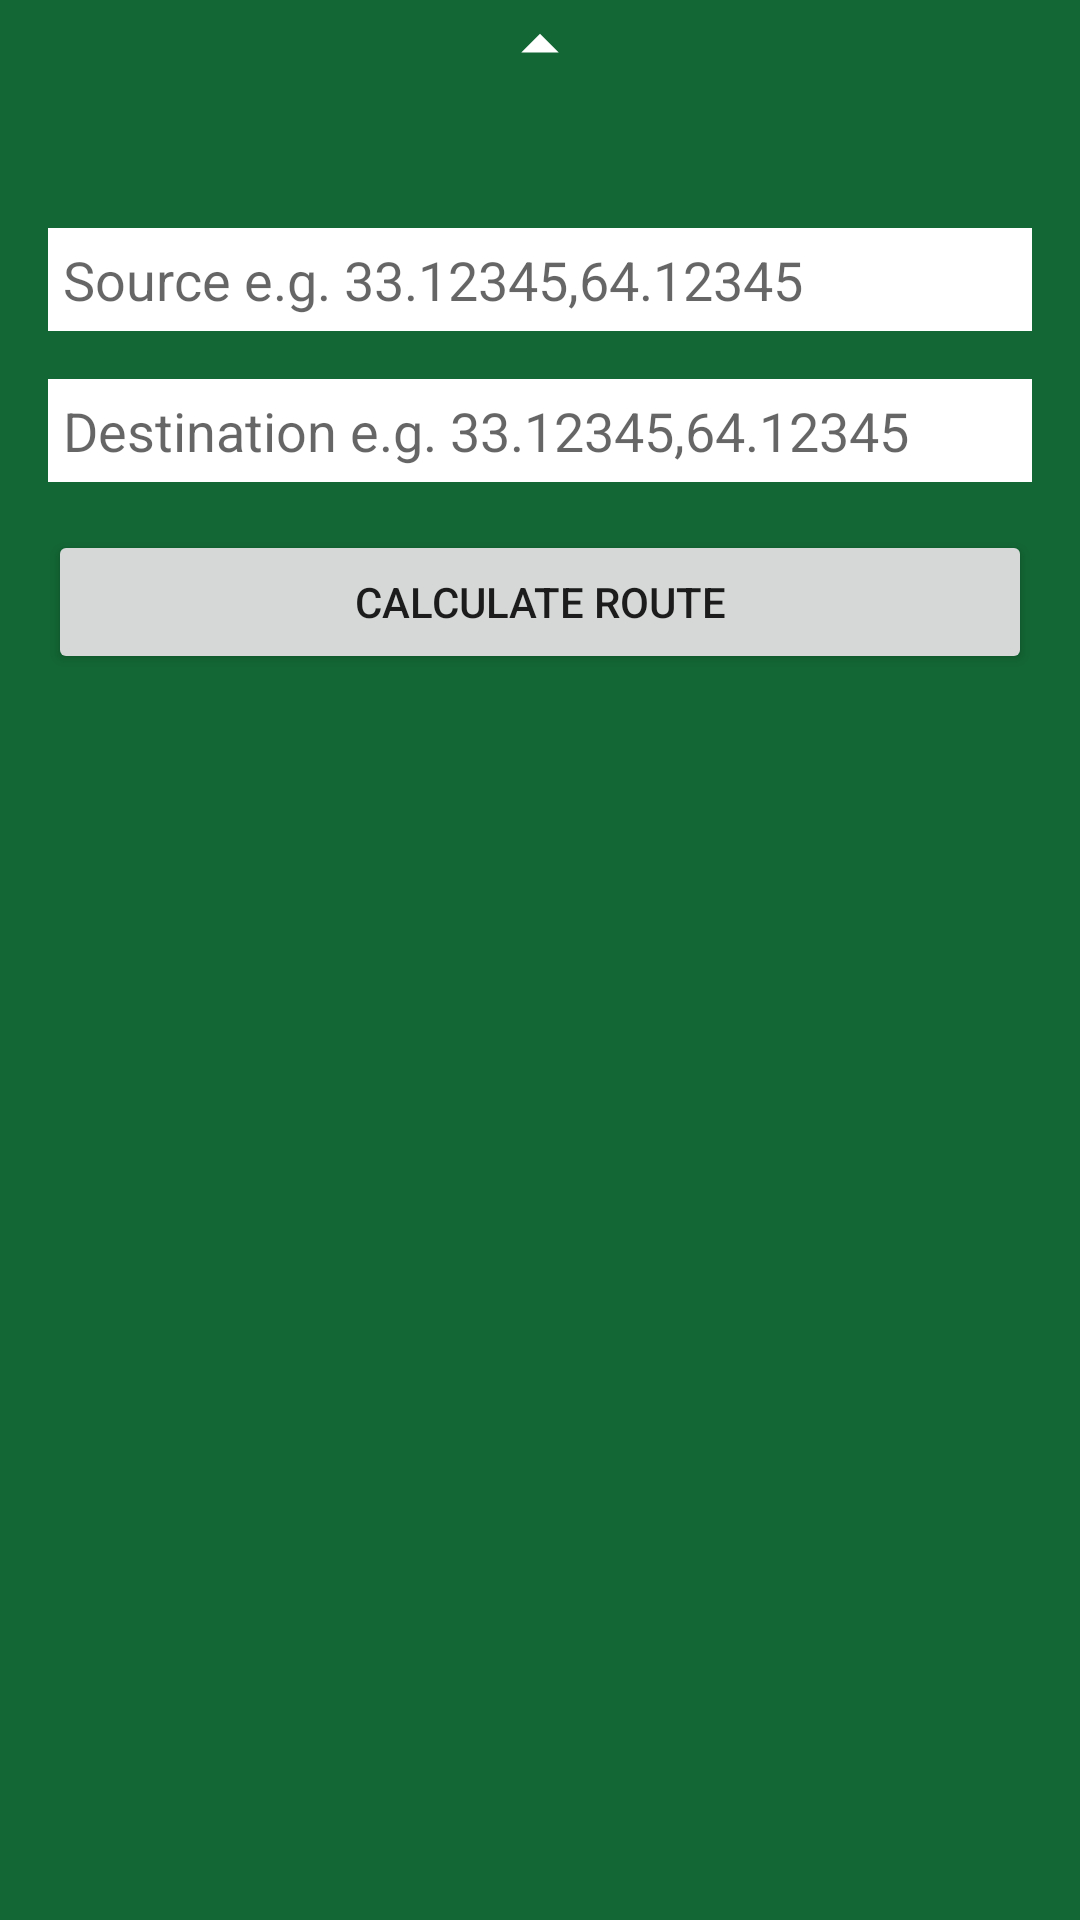

Layout XML and referenced resources for this Android screen:
<!-- AndroidManifest.xml: application theme AppTheme -->
<!-- res/layout/layout_bottom_sheet_routing.xml -->
<?xml version="1.0" encoding="utf-8"?>
<LinearLayout android:id="@+id/bottom_sheet"
    android:layout_width="match_parent"
    android:layout_height="wrap_content"
    android:orientation="vertical"
    android:background="@color/colorPrimary"
    app:behavior_hideable="false"
    app:behavior_peekHeight="30dp"
    app:layout_behavior="com.google.android.material.bottomsheet.BottomSheetBehavior"
    xmlns:android="http://schemas.android.com/apk/res/android"
    xmlns:app="http://schemas.android.com/apk/res-auto">

    <ImageView
        android:id="@+id/header_arrow"
        android:layout_width="match_parent"
        android:layout_height="30dp"
        android:background="@color/colorPrimary"
        android:contentDescription="@string/source_destination_location_layout"
        app:srcCompat="@drawable/ic_arrow_drop_up" />

    <androidx.core.widget.NestedScrollView
        android:layout_width="match_parent"
        android:layout_height="wrap_content"
        app:layout_behavior="@string/appbar_scrolling_view_behavior">

        <LinearLayout
            android:layout_width="match_parent"
            android:layout_height="wrap_content"
            android:orientation="vertical">

            <ImageView
                android:id="@+id/clear"
                android:layout_width="30dp"
                android:layout_height="30dp"
                android:layout_marginEnd="@dimen/activity_horizontal_margin"
                android:layout_marginStart="@dimen/activity_horizontal_margin"
                android:layout_gravity="end"
                android:background="@color/colorPrimary"
                android:contentDescription="@string/source_destination_location_layout"
                app:srcCompat="@drawable/ic_clear" />

            <EditText
                android:id="@+id/source"
                android:layout_width="match_parent"
                android:layout_height="wrap_content"
                android:padding="5dp"
                android:layout_margin="@dimen/activity_horizontal_margin"
                android:hint="@string/source"
                android:inputType="text"
                android:background="@color/white" />

            <EditText
                android:id="@+id/destination"
                android:layout_width="match_parent"
                android:layout_height="wrap_content"
                android:padding="5dp"
                android:layout_marginStart="@dimen/activity_horizontal_margin"
                android:layout_marginEnd="@dimen/activity_horizontal_margin"
                android:hint="@string/destination"
                android:inputType="text"
                android:background="@color/white" />

            <Button
                android:id="@+id/calculate"
                android:layout_width="match_parent"
                android:layout_height="wrap_content"
                android:layout_margin="@dimen/activity_horizontal_margin"
                android:text="@string/calculate_route" />
        </LinearLayout>

    </androidx.core.widget.NestedScrollView>

</LinearLayout>
<!-- resources referenced by this layout -->
<resources>
  <color name="colorPrimary">#136734</color>
  <dimen name="activity_horizontal_margin">16dp</dimen>
  <!-- drawable ic_arrow_drop_up (drawable) -->
  <vector xmlns:android="http://schemas.android.com/apk/res/android"
      android:width="24dp"
      android:height="24dp"
      android:viewportWidth="24.0"
      android:viewportHeight="24.0">
      <path
          android:fillColor="#FFFFFF"
          android:pathData="M7,14l5,-5 5,5z" />
  </vector>
  <string name="calculate_route">Calculate Route</string>
  <string name="destination">Destination e.g. 33.12345,64.12345</string>
  <string name="source">Source e.g. 33.12345,64.12345</string>
  <string name="source_destination_location_layout">Input source and destination location field layout</string>
  <style name="AppTheme" parent="Theme.MaterialComponents.Light.NoActionBar.Bridge">
          
          <item name="colorPrimary">@color/colorPrimary</item>
          <item name="colorPrimaryDark">@color/colorPrimaryDark</item>
          <item name="colorAccent">@color/colorAccent</item>
      </style>
  <color name="colorPrimaryDark">#0c3e20</color>
  <color name="colorAccent">#FF4730</color>
  <!-- not gathered from this repository: default colours our renderer supplied (Android Studio template values) -->
  <color name="white">#FFFFFFFF</color>
</resources>
